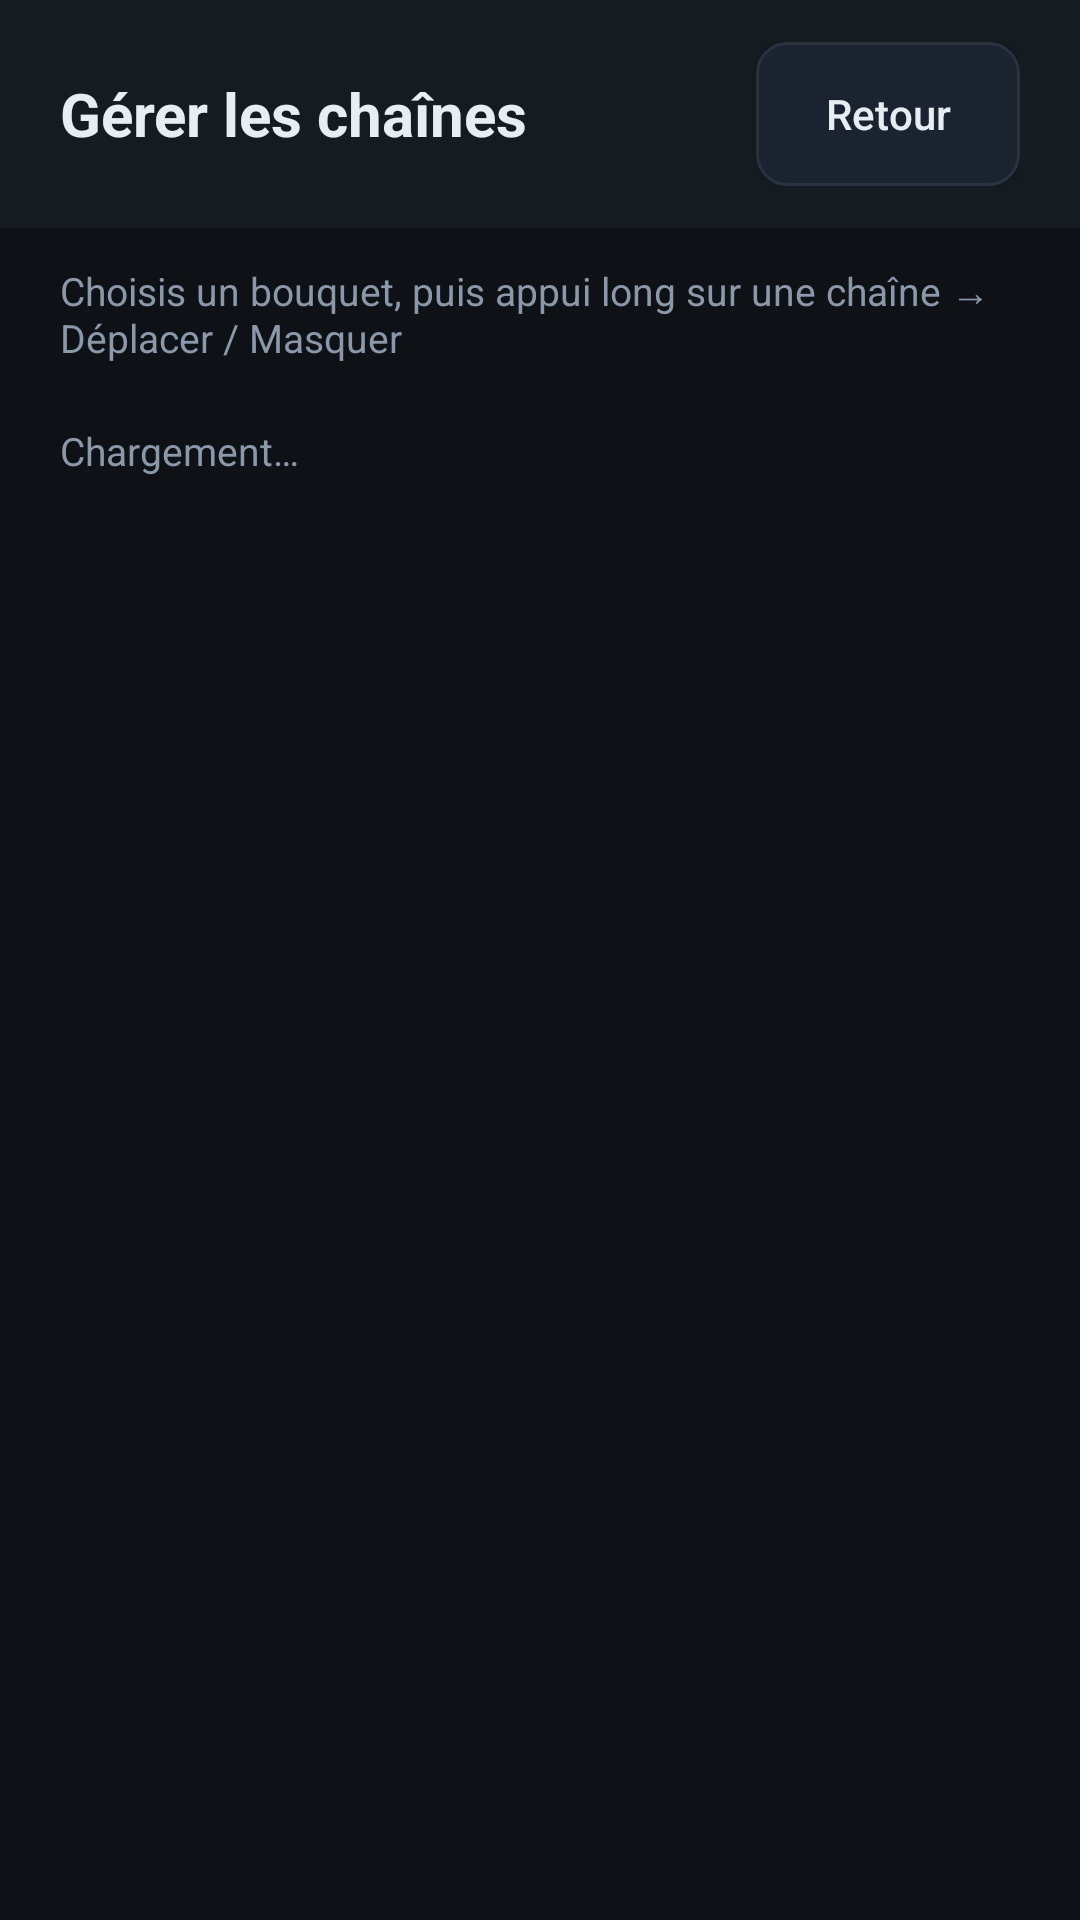

Layout XML and referenced resources for this Android screen:
<!-- AndroidManifest.xml: application theme Theme.MLTV -->
<!-- res/layout/activity_manage.xml -->
<?xml version="1.0" encoding="utf-8"?>
<LinearLayout xmlns:android="http://schemas.android.com/apk/res/android"
    android:layout_width="match_parent"
    android:layout_height="match_parent"
    android:orientation="vertical"
    android:background="@color/bg">

    <LinearLayout
        android:layout_width="match_parent"
        android:layout_height="wrap_content"
        android:orientation="horizontal"
        android:gravity="center_vertical"
        android:paddingHorizontal="20dp"
        android:paddingVertical="14dp"
        android:background="@color/panel">

        <TextView
            android:layout_width="0dp"
            android:layout_height="wrap_content"
            android:layout_weight="1"
            android:text="Gérer les chaînes"
            android:textColor="@color/txt"
            android:textSize="20sp"
            android:textStyle="bold" />

        <Button
            android:id="@+id/btn_back"
            android:layout_width="wrap_content"
            android:layout_height="wrap_content"
            android:background="@drawable/btn_secondary"
            android:text="Retour"
            android:textColor="@color/txt"
            android:textAllCaps="false"
            android:textSize="14sp"
            android:paddingHorizontal="16dp" />
    </LinearLayout>

    <TextView
        android:layout_width="match_parent"
        android:layout_height="wrap_content"
        android:paddingHorizontal="20dp"
        android:paddingTop="12dp"
        android:text="Choisis un bouquet, puis appui long sur une chaîne → Déplacer / Masquer"
        android:textColor="@color/muted"
        android:textSize="13sp" />

    <androidx.recyclerview.widget.RecyclerView
        android:id="@+id/rv_mcats"
        android:layout_width="match_parent"
        android:layout_height="wrap_content"
        android:paddingHorizontal="20dp"
        android:paddingTop="10dp"
        android:clipToPadding="false"
        android:scrollbars="none" />

    <TextView
        android:id="@+id/tv_status"
        android:layout_width="match_parent"
        android:layout_height="wrap_content"
        android:paddingHorizontal="20dp"
        android:paddingVertical="10dp"
        android:text="Chargement…"
        android:textColor="@color/muted"
        android:textSize="13sp" />

    <androidx.recyclerview.widget.RecyclerView
        android:id="@+id/rv_manage"
        android:layout_width="match_parent"
        android:layout_height="0dp"
        android:layout_weight="1"
        android:paddingHorizontal="16dp"
        android:clipToPadding="false"
        android:scrollbars="vertical" />
</LinearLayout>
<!-- resources referenced by this layout -->
<resources>
  <color name="bg">#FF0E1116</color>
  <color name="muted">#FF8B98A9</color>
  <color name="panel">#FF161B22</color>
  <color name="txt">#FFE6EDF3</color>
  <!-- drawable btn_secondary (drawable) -->
  <?xml version="1.0" encoding="utf-8"?>
  <selector xmlns:android="http://schemas.android.com/apk/res/android">
      <item android:state_focused="true">
          <shape android:shape="rectangle">
              <solid android:color="@color/panel2" />
              <stroke android:width="2dp" android:color="?attr/accentColor" />
              <corners android:radius="10dp" />
          </shape>
      </item>
      <item>
          <shape android:shape="rectangle">
              <solid android:color="@color/panel2" />
              <stroke android:width="1dp" android:color="@color/line" />
              <corners android:radius="10dp" />
          </shape>
      </item>
  </selector>
  <style name="Theme.MLTV" parent="Theme.AppCompat.NoActionBar">
          <item name="android:windowBackground">@color/bg</item>
          <item name="android:statusBarColor">@color/bg</item>
          <item name="android:colorBackground">@color/bg</item>
          <item name="accentColor">#FFFF7A18</item>
          <item name="accentText">#FF1A1200</item>
      </style>
  <color name="panel2">#FF1C2330</color>
  <color name="line">#FF2A3240</color>
</resources>
